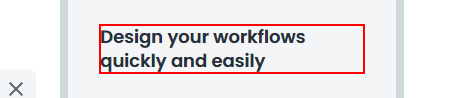
Task: This is the combination of all activities and features in UiPath
Workflow: WaitForReady

Step 1: click on the element in window 'Home' (chrome.exe)
